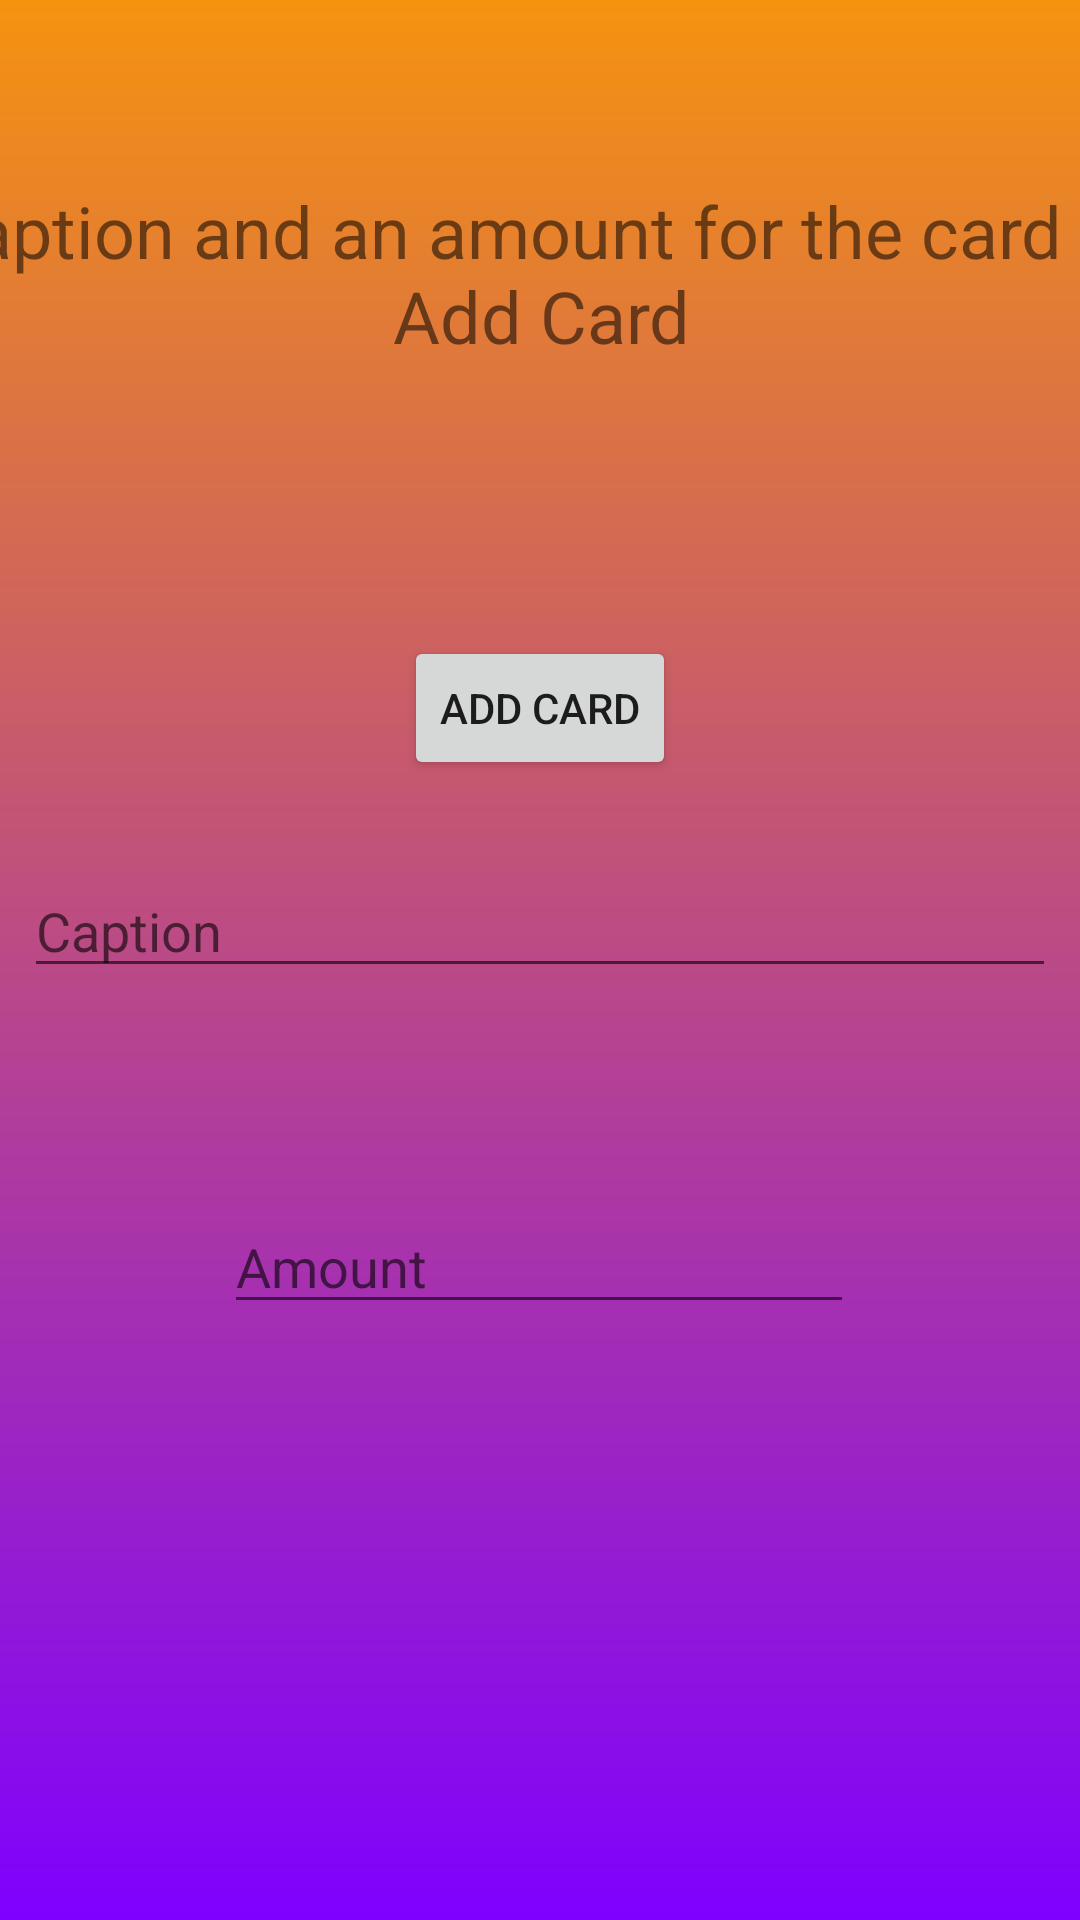

Reconstruct the res/layout file that produces this screen, plus the resources it refers to.
<!-- AndroidManifest.xml: application theme AppTheme -->
<!-- res/layout/activity_insert_red_card.xml -->
<?xml version="1.0" encoding="utf-8"?>
<android.support.constraint.ConstraintLayout xmlns:android="http://schemas.android.com/apk/res/android"
    xmlns:app="http://schemas.android.com/apk/res-auto"
    xmlns:tools="http://schemas.android.com/tools"
    android:layout_width="match_parent"
    android:layout_height="match_parent"
    tools:context=".InsertRedCard"
    android:background="@drawable/gradient">

    <TextView
        android:id="@+id/textView5"
        android:layout_width="593dp"
        android:layout_height="166dp"
        android:layout_marginStart="8dp"
        android:layout_marginTop="8dp"
        android:layout_marginEnd="8dp"
        android:text="Enter a caption and an amount for the card then click Add Card"
        app:layout_constraintEnd_toEndOf="parent"
        app:layout_constraintStart_toStartOf="parent"
        app:layout_constraintTop_toTopOf="parent"
        android:gravity="center"
        android:textSize="24sp"/>

    <EditText
        android:id="@+id/redCaptionEditText"
        android:layout_width="match_parent"
        android:layout_height="wrap_content"
        android:layout_marginStart="8dp"
        android:layout_marginTop="280dp"
        android:layout_marginEnd="8dp"
        android:ems="10"
        android:inputType="text"
        android:hint="Caption"
        app:layout_constraintEnd_toEndOf="parent"
        app:layout_constraintHorizontal_bias="0.498"
        app:layout_constraintStart_toStartOf="parent"
        app:layout_constraintTop_toTopOf="@+id/textView5" />

    <EditText
        android:id="@+id/redAmountEditText"
        android:layout_width="wrap_content"
        android:layout_height="wrap_content"
        android:layout_marginStart="8dp"
        android:layout_marginTop="392dp"
        android:layout_marginEnd="8dp"
        android:ems="10"
        android:inputType="phone"
        android:hint="Amount"
        app:layout_constraintEnd_toEndOf="parent"
        app:layout_constraintHorizontal_bias="0.498"
        app:layout_constraintStart_toStartOf="parent"
        app:layout_constraintTop_toTopOf="@+id/textView5" />

    <Button
        android:id="@+id/submitRedCardBtn"
        android:layout_width="wrap_content"
        android:layout_height="wrap_content"
        android:layout_marginStart="8dp"
        android:layout_marginEnd="8dp"
        android:layout_marginBottom="380dp"
        android:text="add card"
        app:layout_constraintBottom_toBottomOf="parent"
        app:layout_constraintEnd_toEndOf="parent"
        app:layout_constraintStart_toStartOf="parent" />
</android.support.constraint.ConstraintLayout>
<!-- resources referenced by this layout -->
<resources>
  <!-- drawable gradient (drawable) -->
  <?xml version="1.0" encoding="utf-8"?>
  <shape android:shape="rectangle"
      xmlns:android="http://schemas.android.com/apk/res/android">
      <gradient
          android:startColor="#7f00ff"
          android:endColor="#F5930F"
          android:angle="90"
          />
  
  
  </shape>
</resources>
